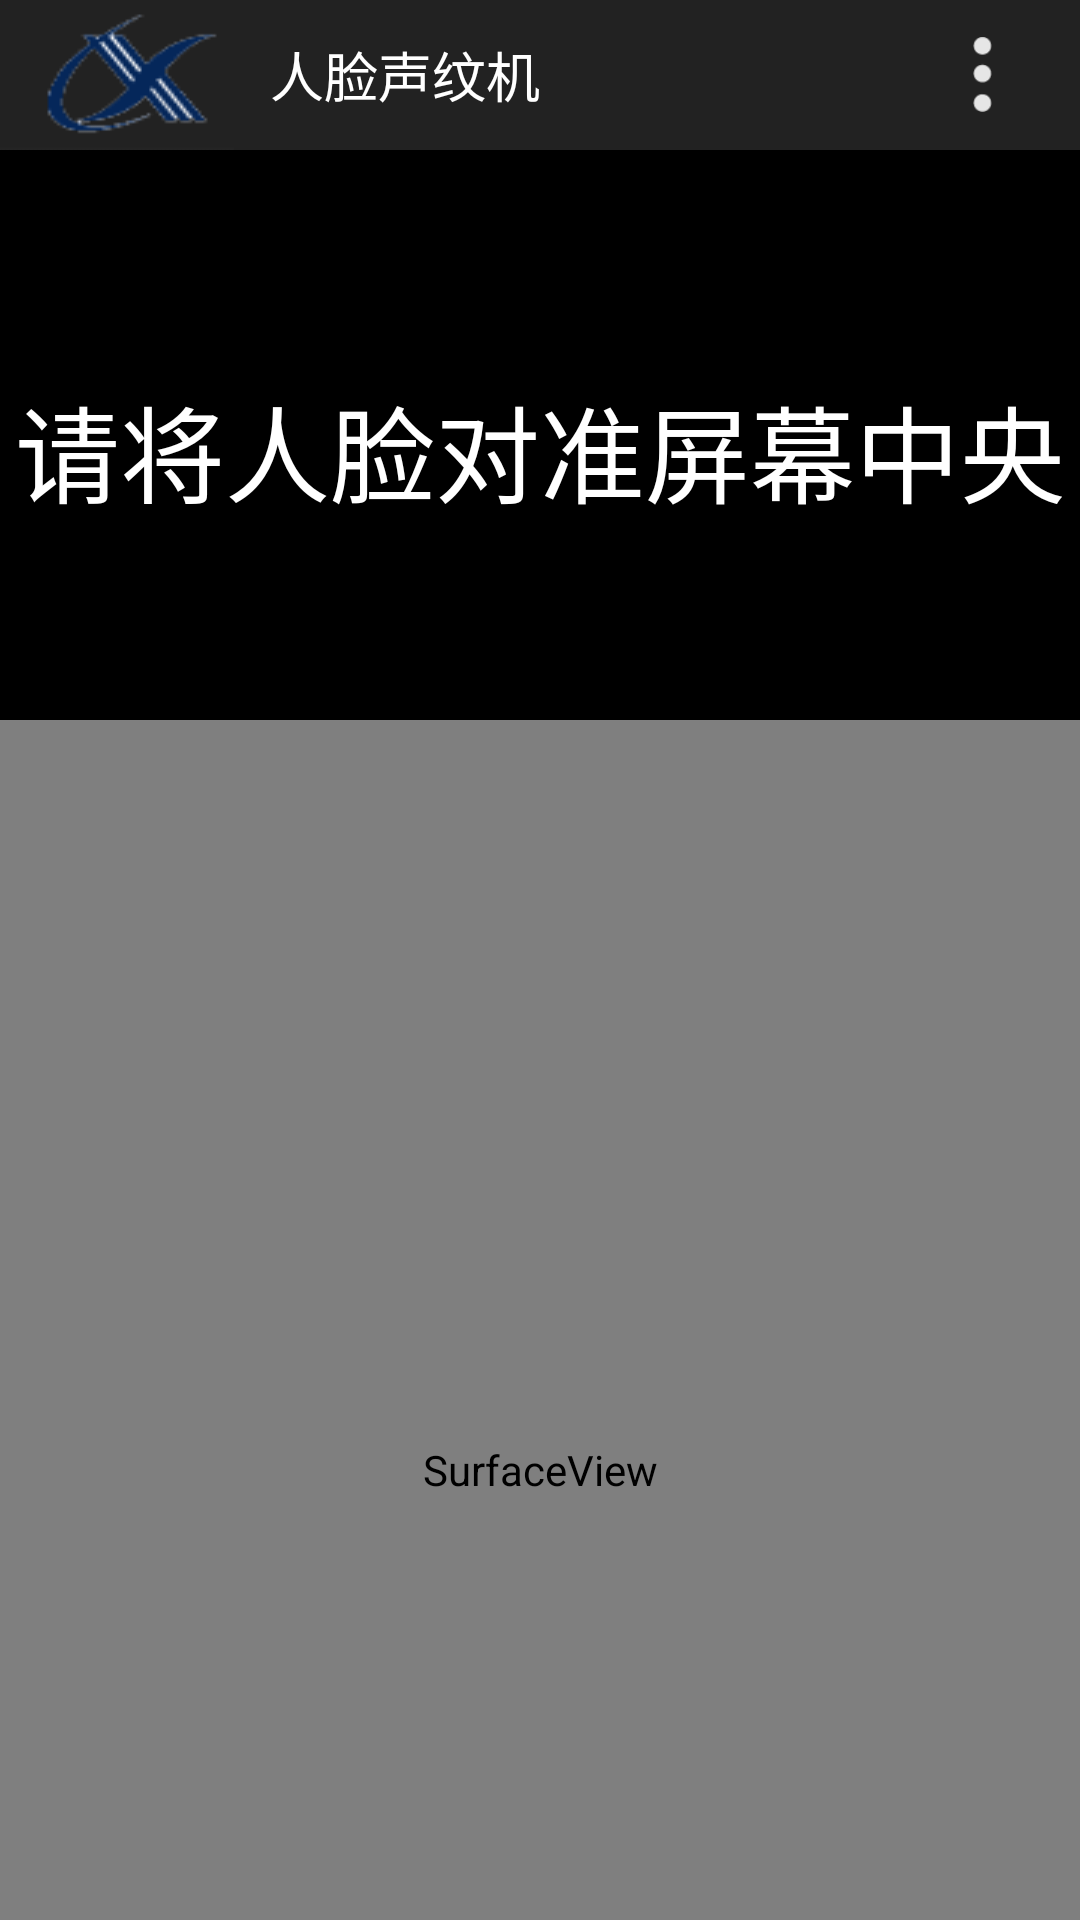

Layout XML and referenced resources for this Android screen:
<!-- AndroidManifest.xml: application theme AppTheme.NoActionBar -->
<!-- res/layout/activity_video_detect.xml -->
<?xml version="1.0" encoding="utf-8"?>
<LinearLayout xmlns:android="http://schemas.android.com/apk/res/android"
              android:layout_width="match_parent"
              android:layout_height="match_parent"
              android:background="#000000"
              android:orientation="vertical">
    <include layout="@layout/common_app_bar"/>

    <LinearLayout
        android:layout_width="match_parent"
        android:layout_height="wrap_content"
        android:layout_marginTop="60dp"
        android:gravity="center">

        <TextView
            android:layout_width="match_parent"
            android:layout_height="80dp"
            android:gravity="center"
            android:text="请将人脸对准屏幕中央"
            android:textColor="#FFFFFF"
            android:textSize="35sp"/>
    </LinearLayout>

    <RelativeLayout
        android:layout_width="match_parent"
        android:layout_height="500dp"
        android:layout_gravity="center"
        android:layout_marginTop="50dp">

        <SurfaceView
            android:id="@+id/sfv_preview"
            android:layout_width="match_parent"
            android:layout_height="match_parent"/>

        <SurfaceView
            android:id="@+id/sfv_face"
            android:layout_width="match_parent"
            android:layout_height="match_parent"/>
    </RelativeLayout>

</LinearLayout>
<!-- res/layout/common_app_bar.xml (included above) -->
<?xml version="1.0" encoding="utf-8"?>
<LinearLayout xmlns:android="http://schemas.android.com/apk/res/android"
              android:layout_width="match_parent"
              android:layout_height="50dp"
              android:orientation="vertical">

    <RelativeLayout
        android:layout_width="match_parent"
        android:layout_height="match_parent"
        android:background="@color/colorTitleGrey">

        <ImageView
            android:id="@+id/xunFeiLogo"
            android:layout_width="wrap_content"
            android:layout_height="wrap_content"
            android:background="@drawable/xunfei"/>

        <TextView
            android:id="@+id/title_tv_message"
            android:layout_width="wrap_content"
            android:layout_height="wrap_content"
            android:layout_centerVertical="true"
            android:layout_marginLeft="@dimen/margin_12"
            android:layout_toRightOf="@+id/xunFeiLogo"
            android:text="人脸声纹机"
            android:textColor="@color/white"
            android:textSize="18sp"/>

        <ImageView
            android:layout_width="40dp"
            android:layout_height="40dp"
            android:layout_centerInParent="true"
            android:background="@drawable/logo"/>

        <ImageView
            android:id="@+id/img_more"
            android:layout_width="25dp"
            android:layout_height="25dp"
            android:layout_alignParentRight="true"
            android:layout_centerVertical="true"
            android:layout_marginRight="20dp"
            android:background="@drawable/more"/>
        <TextView
            android:id="@+id/title_right"
            android:layout_width="wrap_content"
            android:layout_height="45dp"
            android:layout_alignParentRight="true"
            android:layout_centerVertical="true"
            android:layout_marginRight="@dimen/margin_12"
            android:gravity="center"
            android:paddingLeft="12dp"
            android:paddingRight="12dp"
            android:text="完成"
            android:textColor="@color/white"
            android:textSize="24sp"
            android:visibility="gone"/>

    </RelativeLayout>

</LinearLayout>
<!-- resources referenced by this layout -->
<resources>
  <color name="colorTitleGrey">#222222</color>
  <color name="white">#FFFFFF</color>
  <dimen name="margin_12">12dp</dimen>
  <!-- drawable logo: jpg bitmap (mipmap-xxhdpi, 58813 bytes) -->
  <!-- drawable more: png bitmap (drawable, 933 bytes) -->
  <!-- drawable xunfei: png bitmap (drawable, 5838 bytes) -->
  <style name="AppTheme.NoActionBar" parent="Theme.AppCompat.Light.NoActionBar">
          <item name="windowActionBar">false</item>
          <item name="windowNoTitle">true</item>
          <item name="colorPrimary">@color/colorPrimary</item>
          <item name="colorPrimaryDark">@color/colorPrimaryDark</item>
          <item name="colorAccent">@color/colorAccent</item>
      </style>
  <color name="colorPrimary">#3F51B5</color>
  <color name="colorPrimaryDark">#303F9F</color>
  <color name="colorAccent">#FF4081</color>
</resources>
